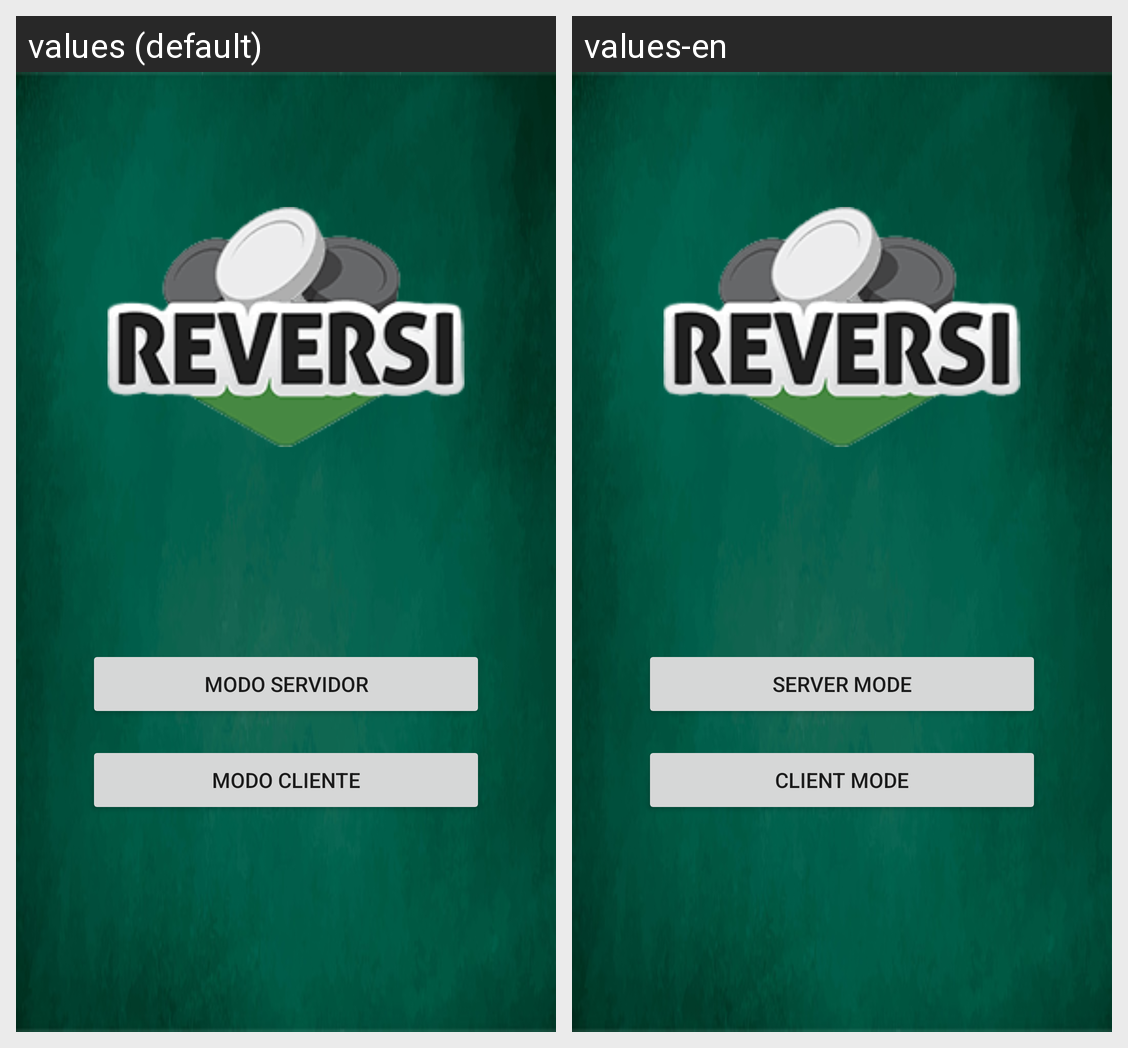

Translations of the strings shown on this Android screen, per locale in the grid:
Android screen res/layout/activity_modo2escolha.xml rendered under 2 locales, left to right: values (default), values-en. Device: Nexus 5 (rendered at 1080×1920; each locale shown at half size, 540×960, under a caption strip naming it); theme Theme.ReversiGame.
Strings drawn on this screen, with the default value and each locale's value (text and hints the layout hard-codes, and strings that could not be matched under every locale, appear in the picture but are not listed):

server_button
  values: Modo Servidor
  values-en: Server Mode

client_button
  values: Modo Cliente
  values-en: Client Mode
